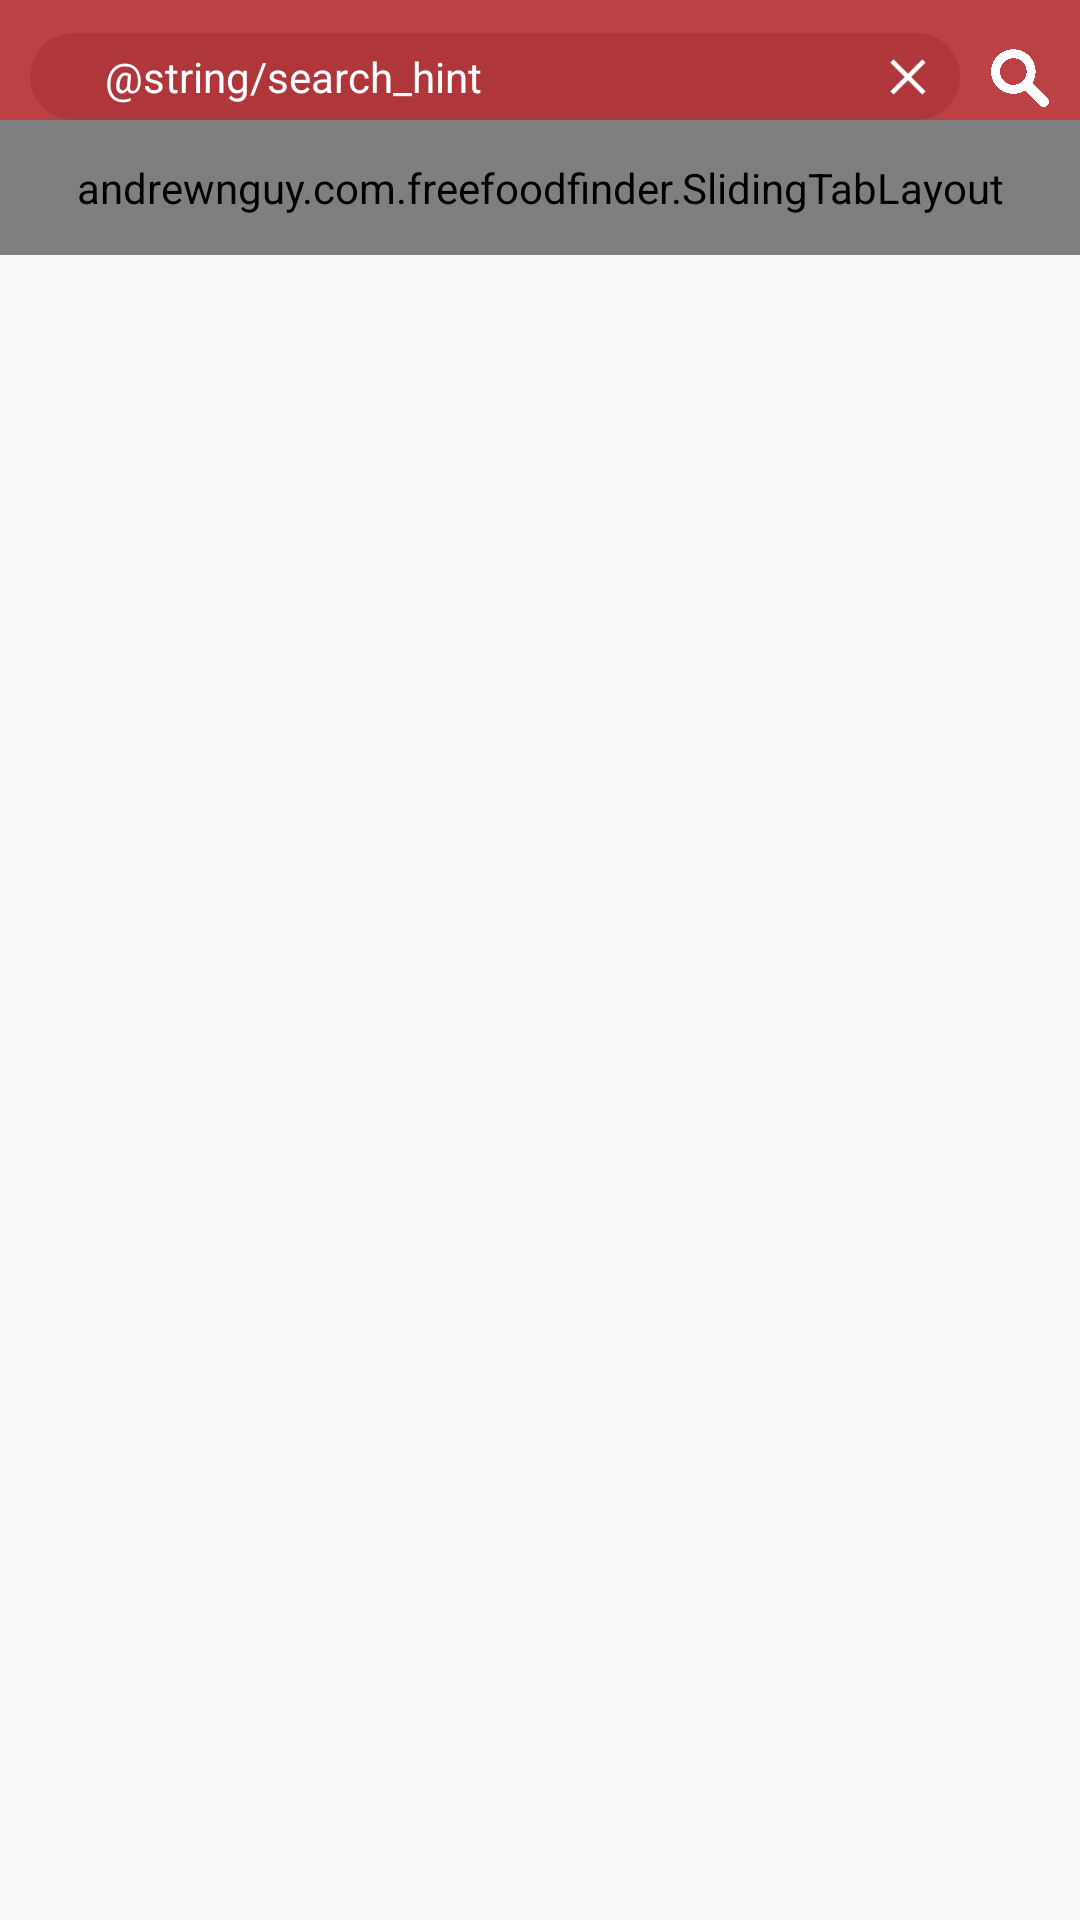

Android layout source for this screen:
<!-- AndroidManifest.xml: activity theme AppTheme.NoActionBar -->
<!-- res/layout/activity_main.xml -->
<?xml version="1.0" encoding="utf-8"?>
<android.support.design.widget.CoordinatorLayout xmlns:android="http://schemas.android.com/apk/res/android"
    xmlns:tools="http://schemas.android.com/tools"
    android:layout_width="match_parent"
    android:layout_height="match_parent"
    android:fitsSystemWindows="true"
    tools:context=".MainActivity">


    <include
        layout="@layout/activity_main_content"
        android:layout_width="wrap_content"
        android:layout_height="wrap_content" />

</android.support.design.widget.CoordinatorLayout>
<!-- res/layout/activity_main_content.xml (included above) -->
<?xml version="1.0" encoding="utf-8"?>
<LinearLayout
    xmlns:android="http://schemas.android.com/apk/res/android"
    xmlns:tools="http://schemas.android.com/tools"
    xmlns:app="http://schemas.android.com/apk/res-auto" android:layout_width="match_parent"
    android:layout_height="match_parent"
    app:layout_behavior="@string/appbar_scrolling_view_behavior"
    tools:showIn="@layout/activity_main" tools:context=".MainActivity"
    android:orientation="vertical">

    <include
        layout="@layout/activity_main_search" >
    </include>


    <andrewnguy.com.freefoodfinder.SlidingTabLayout
        android:id="@+id/tabs"
        android:layout_width="match_parent"
        android:layout_height="45dp"
        android:background="@color/colorPrimary" />

    <android.support.v4.view.ViewPager
        android:id="@+id/pager"
        android:layout_height="0dp"
        android:layout_width="match_parent"
        android:layout_weight="1"
        > </android.support.v4.view.ViewPager>
</LinearLayout>
<!-- res/layout/activity_main_search.xml (included above) -->
<?xml version="1.0" encoding="utf-8"?>
<RelativeLayout xmlns:android="http://schemas.android.com/apk/res/android"
    android:layout_width="match_parent" android:layout_height="40dp"
    android:background="@color/colorPrimary">


    <LinearLayout
        android:layout_width="wrap_content"
        android:layout_height="wrap_content"
        android:background="@drawable/activity_main_search_bar"
        android:id="@+id/linearLayout"
        android:weightSum="1"
        android:layout_alignParentBottom="true"
        android:layout_toStartOf="@+id/search_button"
        android:layout_alignParentStart="true"
        android:layout_marginLeft="10dp">

    <EditText
        android:id="@+id/search_bar"
        android:layout_width="0dp"
        android:padding="5dp"
        android:layout_height="wrap_content"
        android:background="@drawable/activity_main_search_bar"
        android:hint="@string/search_hint"
        android:textColorHint="#fff"
        android:textSize="14sp"
        android:textColor="#ffffff"
        android:textCursorDrawable="@null"
        android:layout_gravity="center_vertical"
        android:layout_weight="1"
        android:layout_marginStart="10dp" />

    <ImageButton
        android:id="@+id/search_cancel_button"
        android:src="@drawable/search_cancel"
        android:scaleType="fitCenter"
        android:adjustViewBounds="true"
        android:background="@android:color/transparent"
        android:layout_height="15dp"
        android:layout_width="15dp"
        android:layout_gravity="center_vertical" />

    </LinearLayout>

    <ImageButton
        android:id="@+id/search_button"
        android:src="@drawable/search_button"
        android:scaleType="fitCenter"
        android:adjustViewBounds="true"
        android:background="@android:color/transparent"
        android:layout_width="20dp"
        android:layout_height="20dp"
        android:layout_marginLeft="10dp"
        android:layout_marginRight="10dp"
        android:layout_alignParentBottom="true"
        android:layout_alignParentEnd="true"
        android:layout_marginBottom="4dp" />

</RelativeLayout>
<!-- resources referenced by this layout -->
<resources>
  <color name="colorPrimary">#BB4144</color>
  <!-- drawable activity_main_search_bar (drawable) -->
  <?xml version="1.0" encoding="utf-8"?>
  <shape xmlns:android="http://schemas.android.com/apk/res/android"
      android:shape="rectangle" android:padding="10dp">
      <solid android:color="#af373b"/>
      <corners
          android:bottomRightRadius="15dp"
          android:bottomLeftRadius="15dp"
          android:topLeftRadius="15dp"
          android:topRightRadius="15dp"/>
      <padding android:left="10dip" android:right="10dip" />
  </shape>
  <!-- drawable search_button: png bitmap (drawable, 33266 bytes) -->
  <!-- drawable search_cancel: png bitmap (drawable, 1558 bytes) -->
  <style name="AppTheme.NoActionBar">
          <item name="windowActionBar">false</item>
          <item name="windowNoTitle">true</item>
      </style>
</resources>
